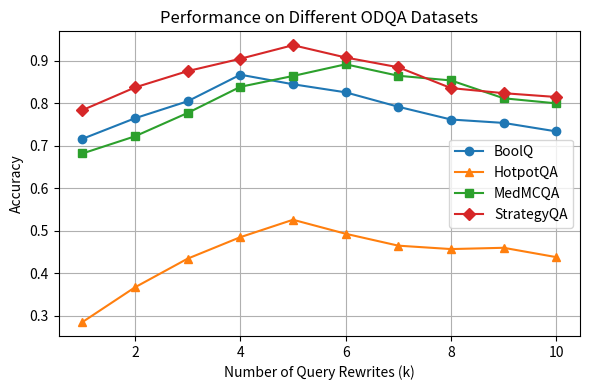

Reproduce this figure in Python.
import matplotlib.pyplot as plt

# 数据
K = [1, 2, 3, 4, 5, 6, 7, 8, 9, 10]
BoolQ = [0.7164, 0.765, 0.805, 0.8675, 0.845, 0.826, 0.792, 0.762, 0.754, 0.734]
HotpotQA = [0.285, 0.367, 0.4345, 0.485, 0.526, 0.493, 0.465, 0.457, 0.46, 0.438]
MedMCQA = [0.682, 0.7225, 0.7775, 0.839, 0.8645, 0.892, 0.865, 0.854, 0.812, 0.8]
StrategyQA = [0.784, 0.8375, 0.876, 0.905, 0.937, 0.908, 0.885, 0.836, 0.824, 0.815]

# 设置画布大小
plt.figure(figsize=(6, 4))

# 绘制折线图
plt.plot(K, BoolQ, marker='o', label='BoolQ')
plt.plot(K, HotpotQA, marker='^', label='HotpotQA')
plt.plot(K, MedMCQA, marker='s', label='MedMCQA')
plt.plot(K, StrategyQA, marker='D', label='StrategyQA')

# 坐标轴与标题
plt.xlabel('Number of Query Rewrites (k)')
plt.ylabel('Accuracy')
plt.title('Performance on Different ODQA Datasets')

# 显示图例和网格
plt.legend(loc='best')
plt.grid(True)

# 调整布局并保存
plt.tight_layout()
plt.savefig('odqa_performance_line_chart.png', dpi=300)
plt.show()
